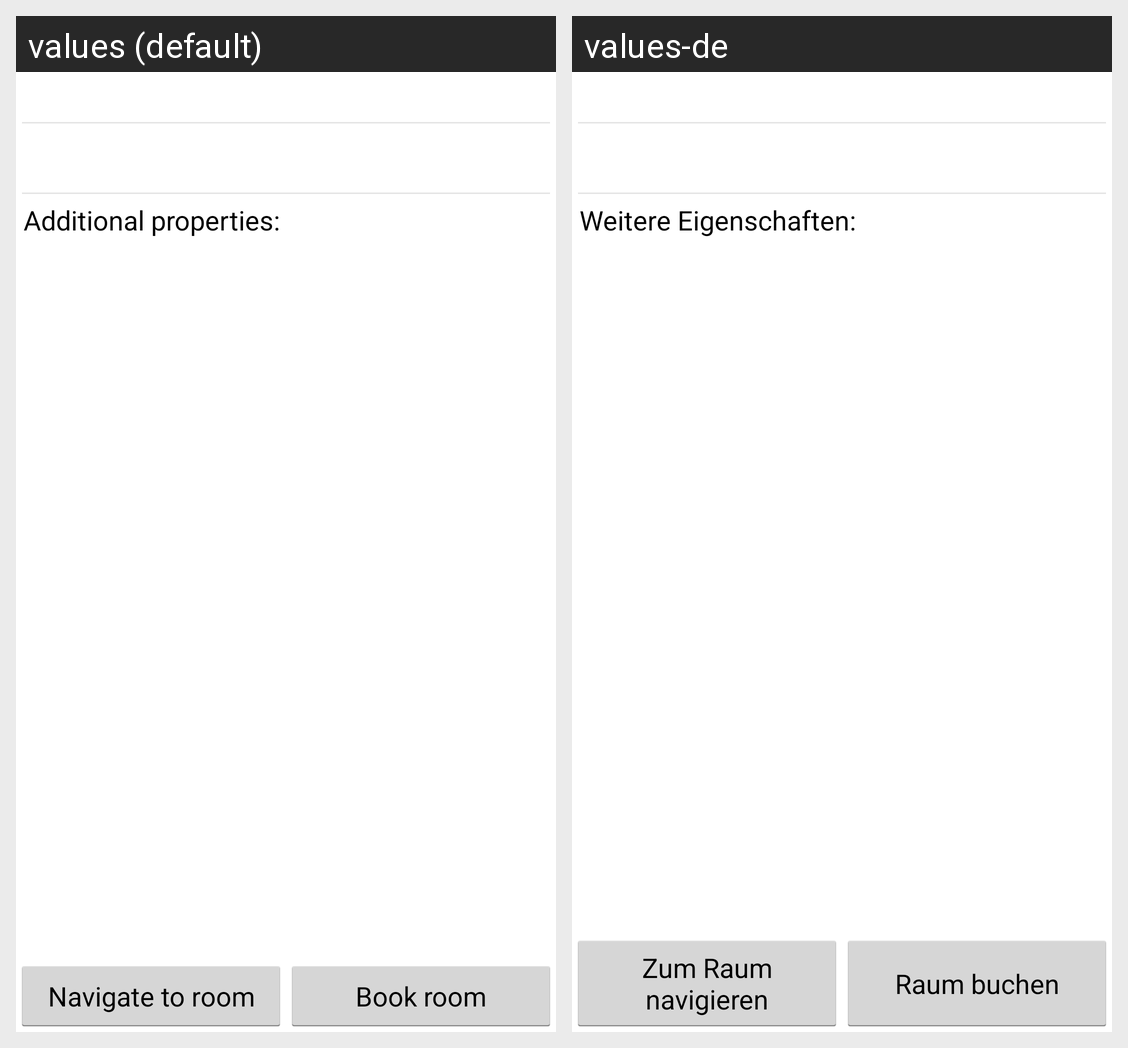

This grid shows one Android layout under two languages. Give, for every string resource on the screen, its name, the default text and each shown locale's text.
Android screen res/layout/room_details.xml rendered under 2 locales, left to right: values (default), values-de. Device: Nexus 5 (rendered at 1080×1920; each locale shown at half size, 540×960, under a caption strip naming it); theme AppTheme.
Strings drawn on this screen, with the default value and each locale's value (text and hints the layout hard-codes, and strings that could not be matched under every locale, appear in the picture but are not listed):

room_details_properties
  values: Additional properties:
  values-de: Weitere Eigenschaften:

room_details_navigate_to
  values: Navigate to room
  values-de: Zum Raum navigieren

room_details_book
  values: Book room
  values-de: Raum buchen
